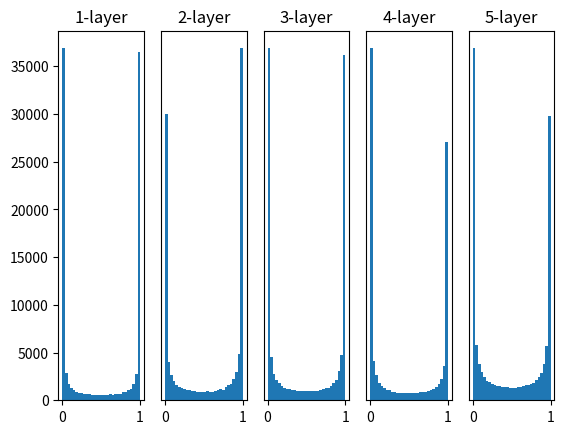

Source code (Python):
import numpy as np
import matplotlib.pyplot as plt


def sigmoid(x):
    return 1 / (1 + np.exp(-x))

    
input_data = np.random.randn(1000, 100)
node_num = 100
hidden_layer_size = 5
activations = {}

x = input_data

for i in range(hidden_layer_size):
    if i != 0:
        x = activations[i-1]

    # Weight value setting ====================================================
    w = np.random.randn(node_num, node_num) * 1
    # =========================================================================

    a = np.dot(x, w)

    # Activation function setting =============================================
    z = sigmoid(a)
    # =========================================================================

    activations[i] = z

for i, a in activations.items():
    plt.subplot(1, len(activations), i+1)
    plt.title(str(i+1) + "-layer")
    if i != 0:
        plt.yticks([], [])
    plt.hist(a.flatten(), 30, range=(0,1))
plt.show()
